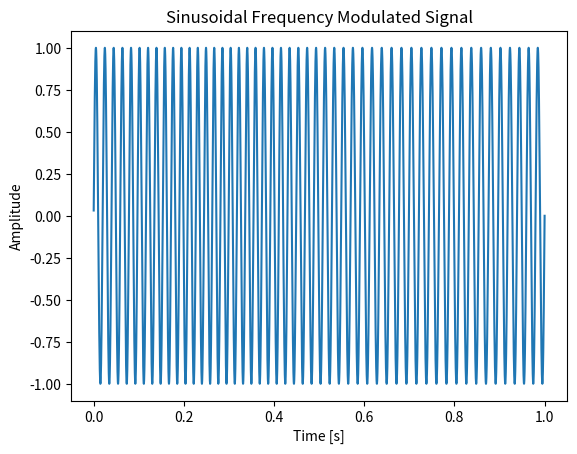

Write the Python code that produced this figure.
import numpy as np
import matplotlib.pyplot as plt

amplitude = 1
sampling_freq = 10_000
carrier_freq = 50
mod_freq = 1
mod_depth = 5

t = np.linspace(0, 1, int(sampling_freq))

modulating_signal = np.sin(2 * np.pi * mod_freq * t)
instantaneous_freq = carrier_freq + mod_depth * modulating_signal
phase = 2 * np.pi * np.cumsum(instantaneous_freq) / sampling_freq
sfm_signal = amplitude * np.sin(phase)

plt.plot(t, sfm_signal)
plt.title('Sinusoidal Frequency Modulated Signal')
plt.xlabel('Time [s]')
plt.ylabel('Amplitude')
plt.show()